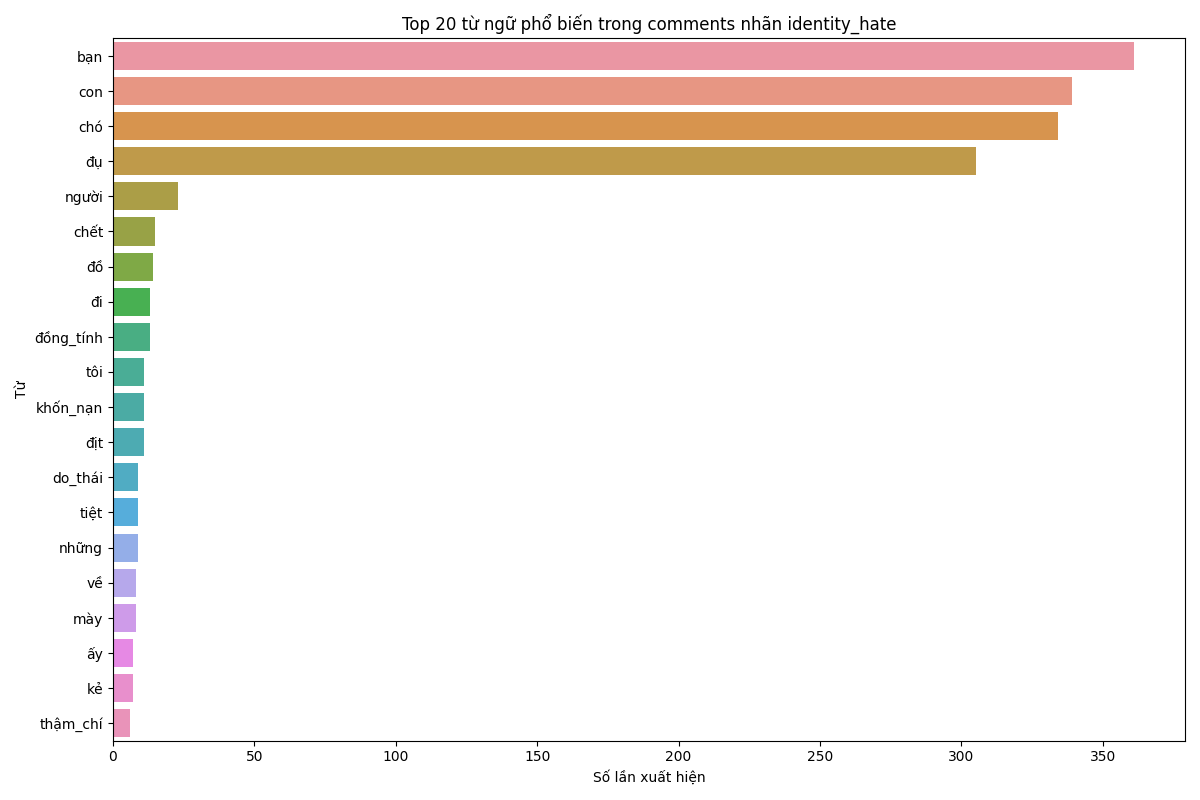

Source data for this figure (header and first rows):
word, count
bạn, 361
con, 339
chó, 334
đụ, 305
người, 23
chết, 15
đồ, 14
đi, 13
đồng_tính, 13
tôi, 11
khốn_nạn, 11
địt, 11
do_thái, 9
tiệt, 9
những, 9
về, 8
mày, 8
ấy, 7
kẻ, 7
thậm_chí, 6
anh, 6
đã, 5
ở, 5
ngốc, 4
chính_xác, 4
gì, 4
nói, 4
wiki, 4
khốn_kiếp, 4
sách, 4
